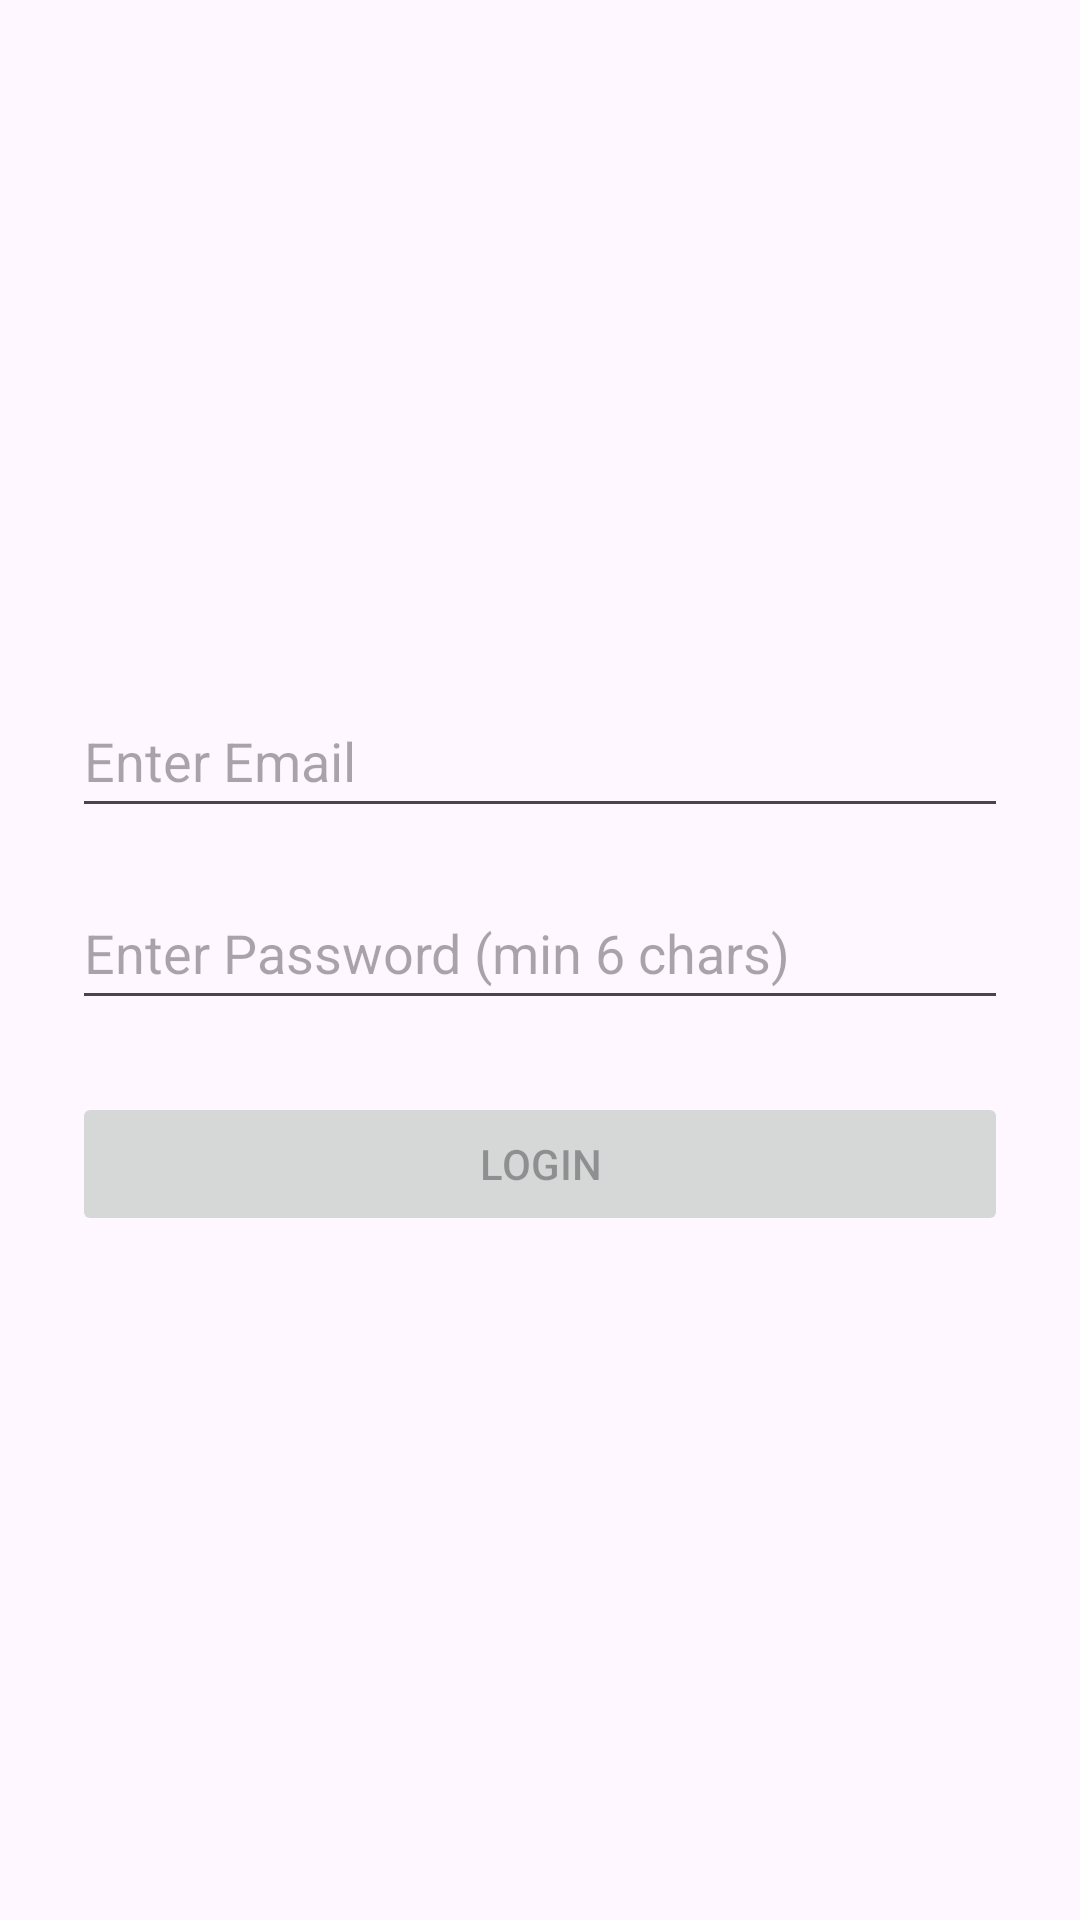

Layout XML and referenced resources for this Android screen:
<!-- AndroidManifest.xml: application theme Theme.Mid_Exam_Mary_Shebrawi -->
<!-- res/layout/activity_main.xml -->
<?xml version="1.0" encoding="utf-8"?>
<LinearLayout xmlns:android="http://schemas.android.com/apk/res/android"
    xmlns:tools="http://schemas.android.com/tools"
    android:layout_width="match_parent"
    android:layout_height="match_parent"
    android:orientation="vertical"
    android:gravity="center"
    android:padding="24dp"
    tools:context=".MainActivity">

    <EditText
        android:id="@+id/etEmail"
        android:layout_width="match_parent"
        android:layout_height="wrap_content"
        android:hint="Enter Email"
        android:inputType="textEmailAddress"
        android:minHeight="48dp"
        android:layout_marginBottom="16dp"/>

    <EditText
        android:id="@+id/etPassword"
        android:layout_width="match_parent"
        android:layout_height="wrap_content"
        android:hint="Enter Password (min 6 chars)"
        android:inputType="textPassword"
        android:minHeight="48dp"
        android:layout_marginBottom="24dp"/>

    <Button
        android:id="@+id/btnLogin"
        android:layout_width="match_parent"
        android:layout_height="wrap_content"
        android:text="Login"
        android:enabled="false"
        android:minHeight="48dp"/>

</LinearLayout>
<!-- resources referenced by this layout -->
<resources>
  <style name="Theme.Mid_Exam_Mary_Shebrawi" parent="Base.Theme.Mid_Exam_Mary_Shebrawi" />
  <style name="Base.Theme.Mid_Exam_Mary_Shebrawi" parent="Theme.Material3.DayNight.NoActionBar">
          
          
      </style>
</resources>
